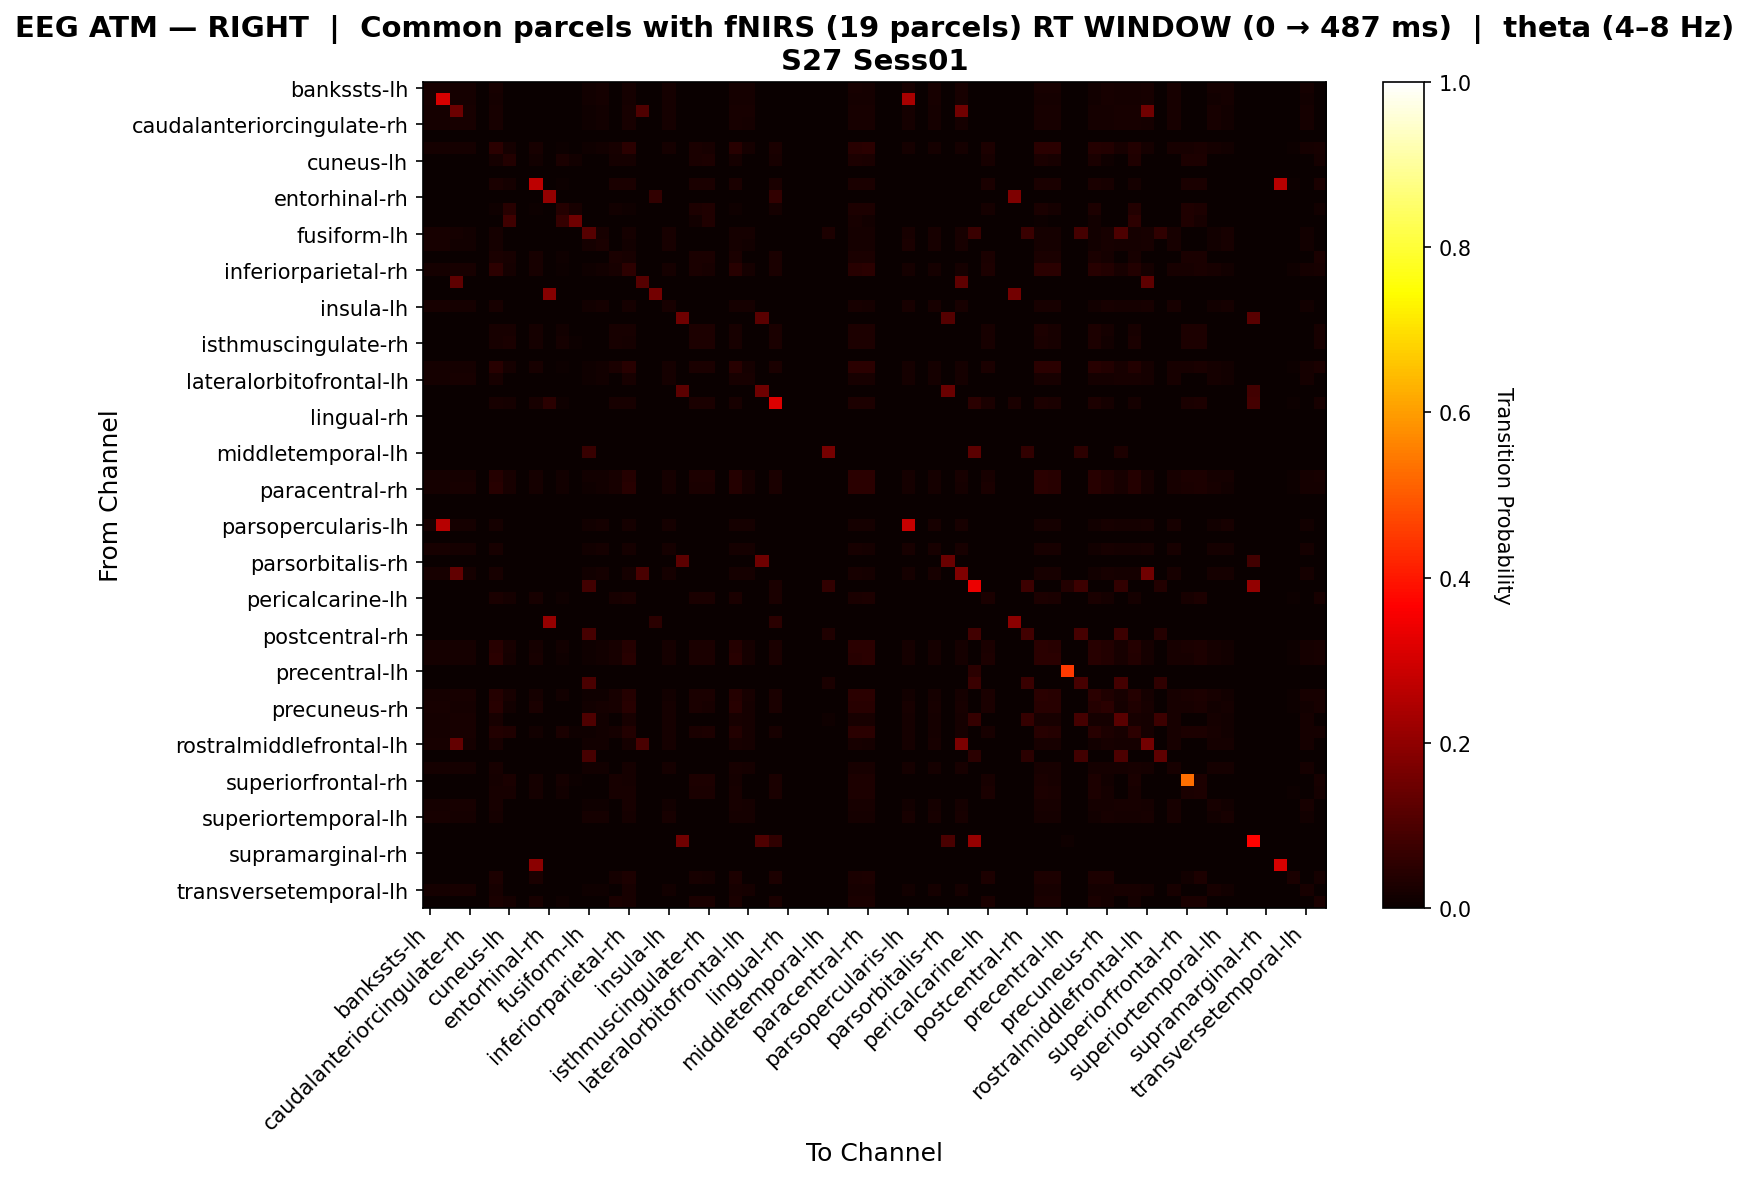

Data behind this chart, as committed beside it:
, bankssts-lh, bankssts-rh, caudalanteriorcingulate-lh, caudalanteriorcingulate-rh, caudalmiddlefrontal-lh, caudalmiddlefrontal-rh, cuneus-lh, cuneus-rh, entorhinal-lh, entorhinal-rh, frontalpole-lh, frontalpole-rh, fusiform-lh, fusiform-rh, inferiorparietal-lh, inferiorparietal-rh, inferiortemporal-lh, inferiortemporal-rh, insula-lh, insula-rh, isthmuscingulate-lh, isthmuscingulate-rh, lateraloccipital-lh
bankssts-lh, 0.02121, 0.02121, 0.0173, 0.01674, 0.0, 0.01953, 0.0, 0.0, 0.0, 0.0, 0.0, 0.0, 0.01451, 0.01618, 0.0, 0.0173, 0.0, 0.0, 0.01842, 0.0, 0.0, 0.0, 0.0
bankssts-rh, 0.02143, 0.305, 0.01703, 0.01648, 0.0, 0.01923, 0.0, 0.0, 0.0, 0.0, 0.0, 0.0, 0.01429, 0.01703, 0.0, 0.01703, 0.0, 0.0, 0.01813, 0.0, 0.0, 0.0, 0.0
caudalanteriorcingulate-lh, 0.01775, 0.01775, 0.1452, 0.02081, 0.0, 0.02081, 0.0, 0.0, 0.0, 0.0, 0.0, 0.0, 0.0104, 0.01224, 0.0, 0.02081, 0.1023, 0.0, 0.01591, 0.0, 0.0, 0.0, 0.0
caudalanteriorcingulate-rh, 0.01754, 0.01754, 0.02005, 0.02068, 0.0, 0.0213, 0.0, 0.0, 0.0, 0.0, 0.0, 0.0, 0.01003, 0.0119, 0.0, 0.0213, 0.0, 0.0, 0.01566, 0.0, 0.0, 0.0, 0.0
caudalmiddlefrontal-lh, 0.0, 0.0, 0.0, 0.0, 0.0, 0.0, 0.0, 0.0, 0.0, 0.0, 0.0, 0.0, 0.0, 0.0, 0.0, 0.0, 0.0, 0.0, 0.0, 0.0, 0.0, 0.0, 0.0
caudalmiddlefrontal-rh, 0.01817, 0.01817, 0.01872, 0.01872, 0.0, 0.04988, 0.01621, 0.0, 0.02133, 0.0, 0.006826, 0.0, 0.01156, 0.01322, 0.02304, 0.04793, 0.0, 0.0, 0.01652, 0.0, 0.02389, 0.02304, 0.0
cuneus-lh, 0.0, 0.0, 0.0, 0.0, 0.0, 0.0168, 0.03656, 0.0, 0.01383, 0.0, 0.0247, 0.01383, 0.0, 0.0, 0.01877, 0.01581, 0.0, 0.0, 0.0, 0.0, 0.02668, 0.02964, 0.0
cuneus-rh, 0.0, 0.0, 0.0, 0.0, 0.0, 0.0, 0.0, 0.0, 0.0, 0.0, 0.0, 0.0, 0.0, 0.0, 0.0, 0.0, 0.0, 0.0, 0.0, 0.0, 0.0, 0.0, 0.0
entorhinal-lh, 0.0, 0.0, 0.0, 0.0, 0.0, 0.02593, 0.0166, 0.0, 0.2668, 0.0, 0.005187, 0.0, 0.0, 0.0, 0.0249, 0.02593, 0.0, 0.0, 0.0, 0.0, 0.02593, 0.0249, 0.0
entorhinal-rh, 0.0, 0.0, 0.0, 0.0, 0.0, 0.0, 0.0, 0.0, 0.0, 0.2041, 0.0, 0.0, 0.0, 0.0, 0.0, 0.0, 0.0, 0.06122, 0.0, 0.0, 0.0, 0.0, 0.0
frontalpole-lh, 0.0, 0.0, 0.0, 0.0, 0.0, 0.01064, 0.04433, 0.0, 0.005319, 0.0, 0.04255, 0.02128, 0.0, 0.0, 0.01418, 0.008865, 0.0, 0.0, 0.0, 0.0, 0.02837, 0.03369, 0.0
frontalpole-rh, 0.0, 0.0, 0.0, 0.0, 0.0, 0.0, 0.07895, 0.0, 0.0, 0.0, 0.06579, 0.1513, 0.0, 0.0, 0.0, 0.0, 0.0, 0.0, 0.0, 0.0, 0.01316, 0.03289, 0.0
fusiform-lh, 0.02149, 0.02149, 0.0157, 0.01488, 0.0, 0.01901, 0.0, 0.0, 0.0, 0.0, 0.0, 0.0, 0.1163, 0.02149, 0.0, 0.0157, 0.0, 0.0, 0.02066, 0.0, 0.0, 0.0, 0.0
fusiform-rh, 0.0218, 0.02321, 0.01547, 0.01477, 0.0, 0.01828, 0.0, 0.0, 0.0, 0.0, 0.0, 0.0, 0.01828, 0.02391, 0.0, 0.01547, 0.0, 0.0, 0.01969, 0.0, 0.0, 0.0, 0.0
inferiorparietal-lh, 0.0, 0.0, 0.0, 0.0, 0.0, 0.02354, 0.01977, 0.0, 0.02072, 0.0, 0.009416, 0.0, 0.0, 0.0, 0.02542, 0.0226, 0.0, 0.0, 0.0, 0.0, 0.02637, 0.02637, 0.0
inferiorparietal-rh, 0.01747, 0.01747, 0.01988, 0.02048, 0.0, 0.05098, 0.01565, 0.0, 0.02174, 0.0, 0.006087, 0.0, 0.01024, 0.01205, 0.02261, 0.05159, 0.0, 0.0, 0.01566, 0.0, 0.02348, 0.02261, 0.0
inferiortemporal-lh, 0.0, 0.0, 0.1282, 0.0, 0.0, 0.0, 0.0, 0.0, 0.0, 0.0, 0.0, 0.0, 0.0, 0.0, 0.0, 0.0, 0.1154, 0.0, 0.0, 0.0, 0.0, 0.0, 0.0
inferiortemporal-rh, 0.0, 0.0, 0.0, 0.0, 0.0, 0.0, 0.0, 0.0, 0.0, 0.1842, 0.0, 0.0, 0.0, 0.0, 0.0, 0.0, 0.0, 0.1579, 0.0, 0.0, 0.0, 0.0, 0.0
insula-lh, 0.02047, 0.02047, 0.01737, 0.01675, 0.0, 0.01985, 0.0, 0.0, 0.0, 0.0, 0.0, 0.0, 0.01427, 0.01613, 0.0, 0.01737, 0.0, 0.0, 0.01985, 0.0, 0.0, 0.0, 0.0
insula-rh, 0.0, 0.0, 0.0, 0.0, 0.0, 0.0, 0.0, 0.0, 0.0, 0.0, 0.0, 0.0, 0.0, 0.0, 0.0, 0.0, 0.0, 0.0, 0.0, 0.15, 0.0, 0.0, 0.0
isthmuscingulate-lh, 0.0, 0.0, 0.0, 0.0, 0.0, 0.02038, 0.02273, 0.0, 0.01803, 0.0, 0.01411, 0.003135, 0.0, 0.0, 0.02194, 0.01959, 0.0, 0.0, 0.0, 0.0, 0.02821, 0.029, 0.0
isthmuscingulate-rh, 0.0, 0.0, 0.0, 0.0, 0.0, 0.01965, 0.02516, 0.0, 0.0173, 0.0, 0.01651, 0.005503, 0.0, 0.0, 0.02123, 0.01887, 0.0, 0.0, 0.0, 0.0, 0.02752, 0.02987, 0.0
lateraloccipital-lh, 0.0, 0.0, 0.0, 0.0, 0.0, 0.0, 0.0, 0.0, 0.0, 0.0, 0.0, 0.0, 0.0, 0.0, 0.0, 0.0, 0.0, 0.0, 0.0, 0.0, 0.0, 0.0, 0.0
lateraloccipital-rh, 0.01822, 0.01822, 0.01936, 0.01936, 0.0, 0.04687, 0.0169, 0.0, 0.02224, 0.0, 0.007117, 0.0, 0.01139, 0.0131, 0.02402, 0.04484, 0.0, 0.0, 0.01651, 0.0, 0.02491, 0.02402, 0.0
lateralorbitofrontal-lh, 0.01797, 0.01797, 0.02045, 0.02045, 0.0, 0.02045, 0.0, 0.0, 0.0, 0.0, 0.0, 0.0, 0.01053, 0.01239, 0.0, 0.02045, 0.0, 0.0, 0.01611, 0.0, 0.0, 0.0, 0.0
lateralorbitofrontal-rh, 0.0, 0.0, 0.0, 0.0, 0.0, 0.0, 0.0, 0.0, 0.0, 0.0, 0.0, 0.0, 0.0, 0.0, 0.0, 0.0, 0.0, 0.0, 0.0, 0.1214, 0.0, 0.0, 0.0
lingual-lh, 0.0, 0.0, 0.0, 0.0, 0.0, 0.02316, 0.01917, 0.0, 0.01997, 0.05, 0.01038, 0.0, 0.0, 0.0, 0.02236, 0.02236, 0.0, 0.0, 0.0, 0.0, 0.02636, 0.02556, 0.0
lingual-rh, 0.0, 0.0, 0.0, 0.0, 0.0, 0.0, 0.0, 0.0, 0.0, 0.0, 0.0, 0.0, 0.0, 0.0, 0.0, 0.0, 0.0, 0.0, 0.0, 0.0, 0.0, 0.0, 0.0
medialorbitofrontal-lh, 0.0, 0.0, 0.0, 0.0, 0.0, 0.0, 0.0, 0.0, 0.0, 0.0, 0.0, 0.0, 0.0, 0.0, 0.0, 0.0, 0.0, 0.0, 0.0, 0.0, 0.0, 0.0, 0.0
medialorbitofrontal-rh, 0.0, 0.0, 0.0, 0.0, 0.0, 0.0, 0.0, 0.0, 0.0, 0.0, 0.0, 0.0, 0.0, 0.0, 0.0, 0.0, 0.0, 0.0, 0.0, 0.0, 0.0, 0.0, 0.0
middletemporal-lh, 0.0, 0.0, 0.0, 0.0, 0.0, 0.0, 0.0, 0.0, 0.0, 0.0, 0.0, 0.0, 0.06923, 0.0, 0.0, 0.0, 0.0, 0.0, 0.0, 0.0, 0.0, 0.0, 0.0
middletemporal-rh, 0.0, 0.0, 0.0, 0.0, 0.0, 0.0, 0.0, 0.0, 0.0, 0.0, 0.0, 0.0, 0.0, 0.0, 0.0, 0.0, 0.0, 0.0, 0.0, 0.0, 0.0, 0.0, 0.0
paracentral-lh, 0.01844, 0.01844, 0.01899, 0.01899, 0.0, 0.04203, 0.02229, 0.0, 0.01857, 0.0, 0.01412, 0.003715, 0.01173, 0.01341, 0.0208, 0.03961, 0.0, 0.0, 0.01676, 0.0, 0.02749, 0.02823, 0.0
paracentral-rh, 0.01761, 0.01761, 0.01995, 0.01995, 0.0, 0.04398, 0.02095, 0.0, 0.01806, 0.0, 0.01301, 0.00289, 0.01056, 0.01232, 0.02023, 0.04325, 0.0, 0.0, 0.01585, 0.0, 0.02673, 0.02673, 0.0
parahippocampal-lh, 0.0, 0.0, 0.0, 0.0, 0.0, 0.0, 0.0, 0.0, 0.0, 0.0, 0.0, 0.0, 0.0, 0.0, 0.0, 0.0, 0.0, 0.0, 0.0, 0.0, 0.0, 0.0, 0.0
parahippocampal-rh, 0.0, 0.0, 0.0, 0.0, 0.0, 0.0, 0.0, 0.0, 0.0, 0.0, 0.0, 0.0, 0.0, 0.0, 0.0, 0.0, 0.0, 0.0, 0.0, 0.0, 0.0, 0.0, 0.0
parsopercularis-lh, 0.02169, 0.2615, 0.01641, 0.01583, 0.0, 0.01876, 0.0, 0.0, 0.0, 0.0, 0.0, 0.0, 0.01524, 0.01876, 0.0, 0.01641, 0.0, 0.0, 0.01934, 0.0, 0.0, 0.0, 0.0
parsopercularis-rh, 0.0, 0.0, 0.0, 0.0, 0.0, 0.0, 0.0, 0.0, 0.0, 0.0, 0.0, 0.0, 0.0, 0.0, 0.0, 0.0, 0.0, 0.0, 0.0, 0.0, 0.0, 0.0, 0.0
parsorbitalis-lh, 0.02121, 0.02121, 0.0173, 0.01674, 0.0, 0.01953, 0.0, 0.0, 0.0, 0.0, 0.0, 0.0, 0.01451, 0.01618, 0.0, 0.0173, 0.0, 0.0, 0.01842, 0.0, 0.0, 0.0, 0.0
parsorbitalis-rh, 0.0, 0.0, 0.0, 0.0, 0.0, 0.0, 0.0, 0.0, 0.0, 0.0, 0.0, 0.0, 0.0, 0.0, 0.0, 0.0, 0.0, 0.0, 0.0, 0.1212, 0.0, 0.0, 0.0
parstriangularis-lh, 0.02081, 0.02081, 0.1322, 0.01708, 0.0, 0.01974, 0.0, 0.0, 0.0, 0.0, 0.0, 0.0, 0.01387, 0.01601, 0.0, 0.01761, 0.09375, 0.0, 0.01761, 0.0, 0.0, 0.0, 0.0
parstriangularis-rh, 0.0, 0.0, 0.0, 0.0, 0.0, 0.0, 0.0, 0.0, 0.0, 0.0, 0.0, 0.0, 0.08407, 0.0, 0.0, 0.0, 0.0, 0.0, 0.0, 0.0, 0.0, 0.0, 0.0
pericalcarine-lh, 0.0, 0.0, 0.0, 0.0, 0.0, 0.02488, 0.01766, 0.0, 0.02006, 0.0, 0.008828, 0.0, 0.0, 0.0, 0.02247, 0.02408, 0.0, 0.0, 0.0, 0.0, 0.02488, 0.02408, 0.0
pericalcarine-rh, 0.0, 0.0, 0.0, 0.0, 0.0, 0.0, 0.0, 0.0, 0.0, 0.0, 0.0, 0.0, 0.0, 0.0, 0.0, 0.0, 0.0, 0.0, 0.0, 0.0, 0.0, 0.0, 0.0
postcentral-lh, 0.0, 0.0, 0.0, 0.0, 0.0, 0.0, 0.0, 0.0, 0.0, 0.2073, 0.0, 0.0, 0.0, 0.0, 0.0, 0.0, 0.0, 0.04878, 0.0, 0.0, 0.0, 0.0, 0.0
postcentral-rh, 0.0, 0.0, 0.0, 0.0, 0.0, 0.0, 0.0, 0.0, 0.0, 0.0, 0.0, 0.0, 0.09043, 0.0, 0.0, 0.0, 0.0, 0.0, 0.0, 0.0, 0.0, 0.0, 0.0
posteriorcingulate-lh, 0.01833, 0.01833, 0.01889, 0.01889, 0.0, 0.0436, 0.02047, 0.0, 0.01827, 0.0, 0.01243, 0.002193, 0.01167, 0.01333, 0.02047, 0.0412, 0.0, 0.0, 0.01667, 0.0, 0.02705, 0.02632, 0.0
posteriorcingulate-rh, 0.01833, 0.01833, 0.01889, 0.01889, 0.0, 0.04777, 0.01741, 0.0, 0.01978, 0.0, 0.008703, 0.0, 0.01167, 0.01333, 0.02215, 0.04611, 0.0, 0.0, 0.01667, 0.0, 0.02453, 0.02373, 0.0
precentral-lh, 0.0, 0.0, 0.0, 0.0, 0.0, 0.0, 0.0, 0.0, 0.0, 0.0, 0.0, 0.0, 0.0, 0.0, 0.0, 0.0, 0.0, 0.0, 0.0, 0.0, 0.0, 0.0, 0.0
precentral-rh, 0.0, 0.0, 0.0, 0.0, 0.0, 0.0, 0.0, 0.0, 0.0, 0.0, 0.0, 0.0, 0.09615, 0.0, 0.0, 0.0, 0.0, 0.0, 0.0, 0.0, 0.0, 0.0, 0.0
precuneus-lh, 0.01771, 0.01771, 0.02054, 0.02054, 0.0, 0.04186, 0.02132, 0.0, 0.01838, 0.0, 0.01324, 0.002941, 0.009207, 0.01133, 0.02059, 0.04113, 0.0, 0.0, 0.01558, 0.0, 0.02721, 0.02721, 0.0
precuneus-rh, 0.02198, 0.02198, 0.01691, 0.01635, 0.0, 0.04583, 0.01444, 0.0, 0.02556, 0.0, 0.002222, 0.0, 0.01466, 0.01691, 0.02333, 0.04358, 0.0, 0.0, 0.0186, 0.0, 0.02444, 0.02333, 0.0
rostralanteriorcingulate-lh, 0.01775, 0.01775, 0.02012, 0.02012, 0.0, 0.0213, 0.0, 0.0, 0.0, 0.0, 0.0, 0.0, 0.1041, 0.01243, 0.0, 0.0213, 0.0, 0.0, 0.01598, 0.0, 0.0, 0.0, 0.0
rostralanteriorcingulate-rh, 0.01784, 0.01784, 0.01956, 0.01956, 0.0, 0.03893, 0.03414, 0.0, 0.01406, 0.0, 0.0241, 0.01004, 0.01093, 0.01266, 0.01908, 0.03735, 0.0, 0.0, 0.01611, 0.0, 0.02711, 0.03012, 0.0
rostralmiddlefrontal-lh, 0.02021, 0.02021, 0.1349, 0.01732, 0.0, 0.02021, 0.0, 0.0, 0.0, 0.0, 0.0, 0.0, 0.01328, 0.01501, 0.0, 0.0179, 0.09574, 0.0, 0.01848, 0.0, 0.0, 0.0, 0.0
rostralmiddlefrontal-rh, 0.0, 0.0, 0.0, 0.0, 0.0, 0.0, 0.0, 0.0, 0.0, 0.0, 0.0, 0.0, 0.09167, 0.0, 0.0, 0.0, 0.0, 0.0, 0.0, 0.0, 0.0, 0.0, 0.0
superiorfrontal-lh, 0.01886, 0.01886, 0.01832, 0.01832, 0.0, 0.02155, 0.0, 0.0, 0.0, 0.0, 0.0, 0.0, 0.01239, 0.01401, 0.0, 0.0194, 0.0, 0.0, 0.01724, 0.0, 0.0, 0.0, 0.0
superiorfrontal-rh, 0.0, 0.0, 0.0, 0.0, 0.0, 0.01945, 0.02593, 0.0, 0.01702, 0.0, 0.01702, 0.005673, 0.0, 0.0, 0.02107, 0.01864, 0.0, 0.0, 0.0, 0.0, 0.02755, 0.02998, 0.0
superiorparietal-lh, 0.0, 0.0, 0.0, 0.0, 0.0, 0.02149, 0.02149, 0.0, 0.01791, 0.0, 0.01361, 0.003582, 0.0, 0.0, 0.02006, 0.02077, 0.0, 0.0, 0.0, 0.0, 0.0265, 0.02722, 0.0
superiorparietal-rh, 0.0172, 0.0172, 0.01984, 0.0205, 0.0, 0.02249, 0.0, 0.0, 0.0, 0.0, 0.0, 0.0, 0.009259, 0.01124, 0.0, 0.02315, 0.0, 0.0, 0.01521, 0.0, 0.0, 0.0, 0.0
... 8 more rows
